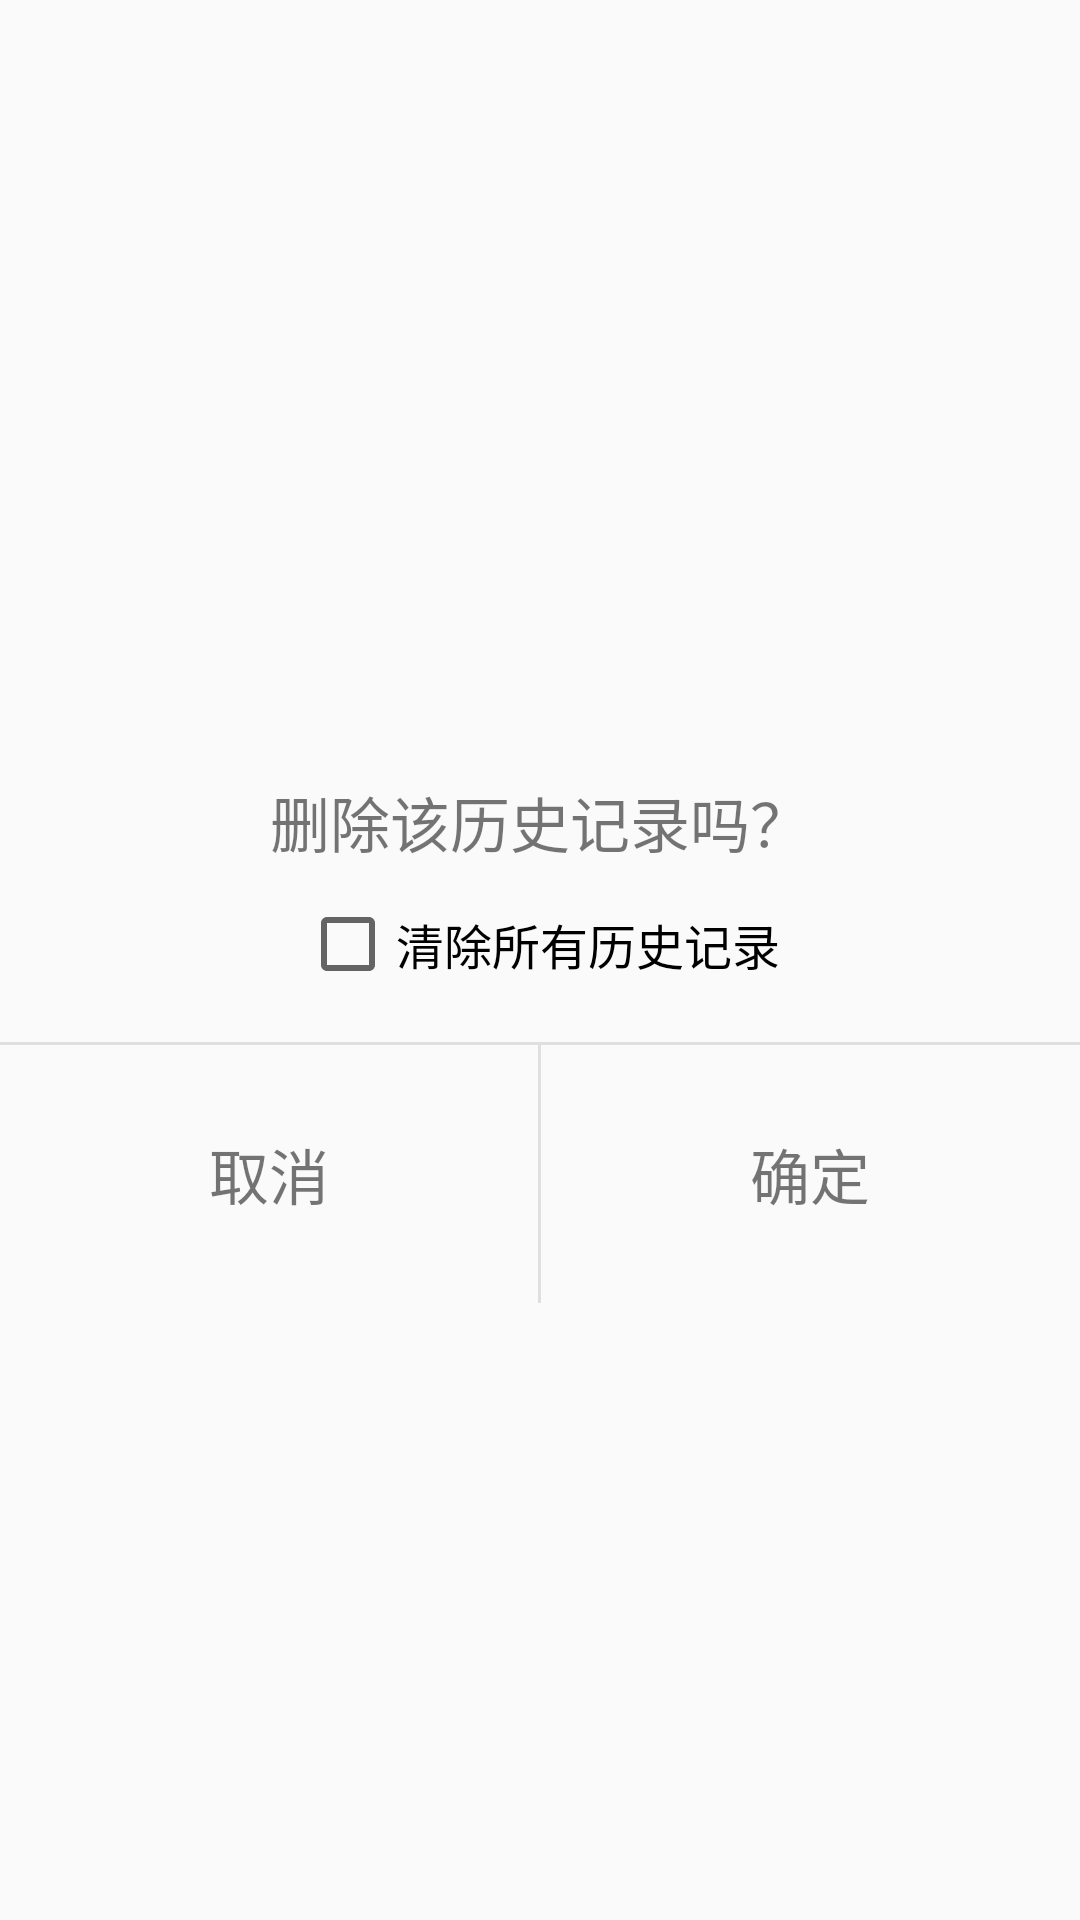

This screen was rendered from an Android layout file. Write that file and the resources it references.
<!-- AndroidManifest.xml: application theme AppTheme -->
<!-- res/layout/dialog_check_box_confirm.xml -->
<?xml version="1.0" encoding="utf-8"?>

<RelativeLayout
    xmlns:android="http://schemas.android.com/apk/res/android"
    android:layout_width="match_parent"
    android:layout_height="match_parent">

    <RelativeLayout
        android:layout_width="467dp"
        android:layout_height="229dp"
        android:layout_centerInParent="true"
        android:background="@drawable/shape_confirm_dialog_bg">

        <TextView
            android:id="@+id/dialog_tips_text"
            android:layout_marginTop="54dp"
            android:layout_width="wrap_content"
            android:layout_height="wrap_content"
            android:layout_centerHorizontal="true"
            android:text="删除该历史记录吗？"
            android:textSize="20dp"/>
        

            
       <CheckBox

           android:layout_width="wrap_content"
           android:layout_height="wrap_content"
           android:layout_centerHorizontal="true"
           android:text="清除所有历史记录"
           android:textSize="16dp"
           android:layout_below="@id/dialog_tips_text"
           android:layout_marginTop="10dp"/>
            


        <LinearLayout
            android:id="@+id/dialog_button_dialog"
            android:layout_width="match_parent"
            android:layout_height="86dp"
            android:layout_alignParentBottom="true"
            android:orientation="horizontal">

            <TextView
                android:id="@+id/cancel_sub"
                android:layout_width="0dp"
                android:layout_weight="1"
                android:gravity="center"
                android:layout_height="match_parent"
                android:text="取消"
                android:textSize="20dp"/>

            <View
                android:layout_width="1dp"
                android:background="#dfdfdf"
                android:layout_height="match_parent"/>

            <TextView
                android:id="@+id/give_up"
                android:layout_width="0dp"
                android:layout_height="match_parent"
                android:layout_alignParentBottom="true"
                android:layout_alignParentEnd="true"
                android:layout_weight="1"
                android:gravity="center"
                android:text="确定"
                android:textSize="20dp" />

        </LinearLayout>

        <View
            android:layout_width="match_parent"
            android:background="#dfdfdf"
            android:layout_height="1dp"
            android:layout_above="@id/dialog_button_dialog"/>




    </RelativeLayout>

</RelativeLayout>
<!-- resources referenced by this layout -->
<resources>
  <!-- drawable shape_confirm_dialog_bg (drawable) -->
  <?xml version="1.0" encoding="utf-8"?>
  
  <shape xmlns:android="http://schemas.android.com/apk/res/android"
      android:shape="rectangle">
  
      <corners android:radius="8dp"/>
      <size android:width="427dp"
          android:height="229dp"/>
  
      <solid android:color="@color/colorWhite"/>
  </shape>
  <style name="AppTheme" parent="Theme.AppCompat.Light.NoActionBar">
          
          <item name="colorPrimary">@color/colorBackgroundRed</item>
          <item name="colorPrimaryDark">@color/colorBackgroundRed</item>
          <item name="colorAccent">@color/colorBackgroundRed</item>
      </style>
  <color name="colorBackgroundRed">#FF0050</color>
</resources>
